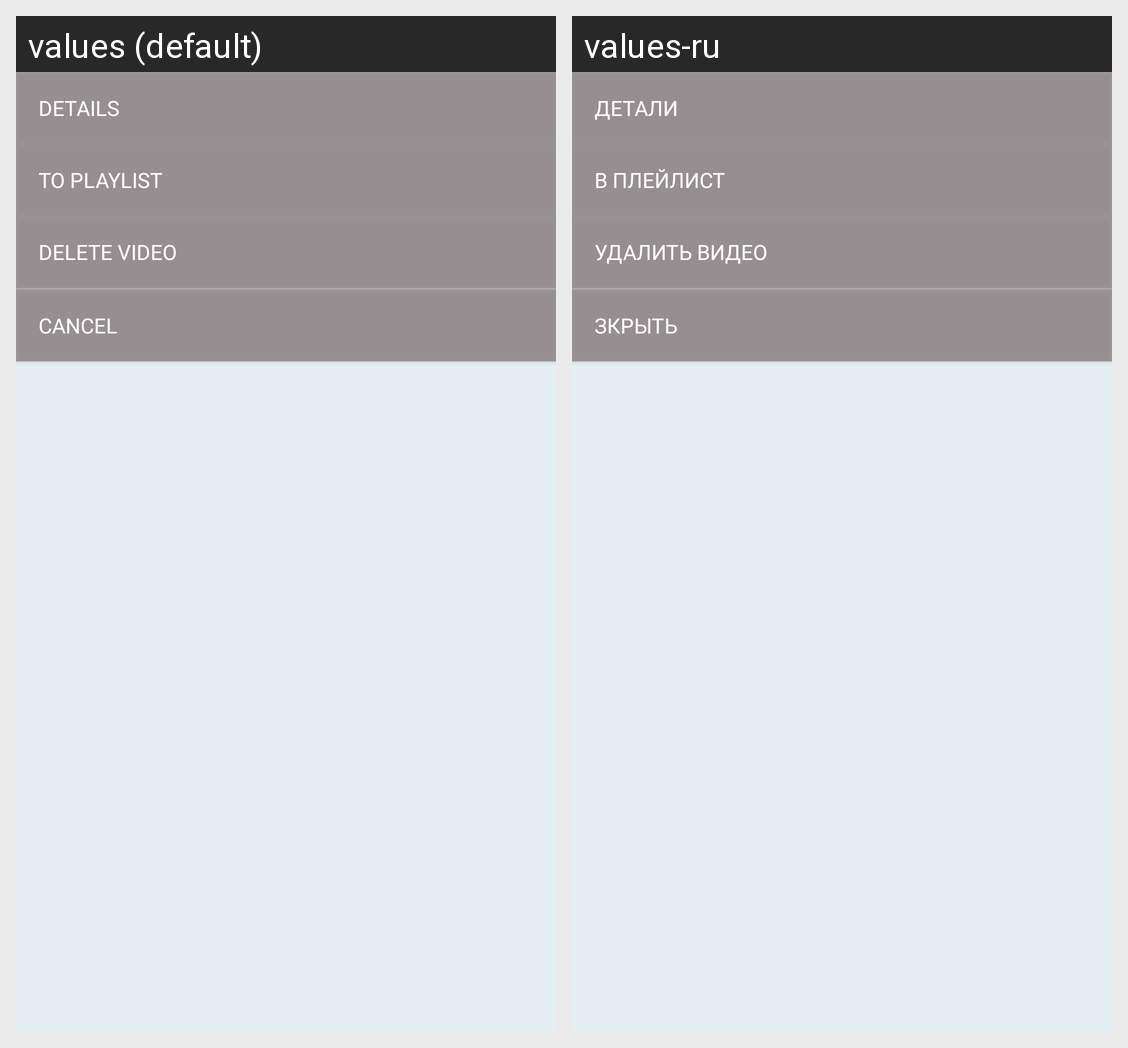

Here is an Android app screen in its default locale and in the app's own translations. Write out the translated-string differences for the strings that appear on this screen.
Android screen res/layout/video_context_menu_layout.xml rendered under 2 locales, left to right: values (default), values-ru. Device: Nexus 5 (rendered at 1080×1920; each locale shown at half size, 540×960, under a caption strip naming it); theme Theme.Player.
Strings drawn on this screen, with the default value and each locale's value (text and hints the layout hard-codes, and strings that could not be matched under every locale, appear in the picture but are not listed):

context_menu_audio_details
  values: Details
  values-ru: Детали

context_menu_video_add_playlist
  values: To playlist
  values-ru: В плейлист

context_menu_video_delete
  values: Delete video
  values-ru: Удалить видео

context_menu_cancel
  values: Cancel
  values-ru: Зкрыть
